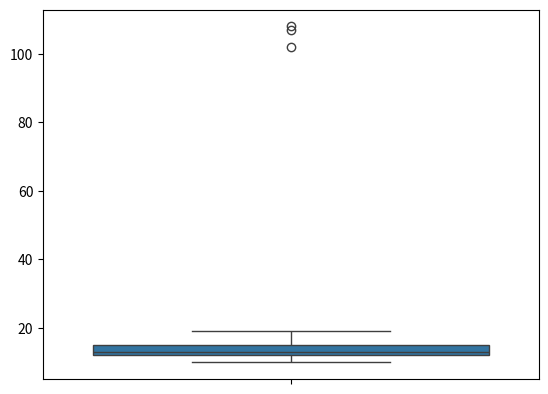

Generate this figure with matplotlib:
import numpy as np
import matplotlib
import seaborn as sns
from matplotlib import pyplot, pyplot as plt
# sort the data
# calculate q1 and q3
# IQR (q1-q3)
# find the lower fence (q1-1.5(IQR))
# find the higher fence (q1 + 1.5(IQR))

# sort the data
dataset=[11,10,12,14,12,15,14,13,15,102,12,14,17,19,107,10,13,12,14,12,108,12,11,14,13,15,10,15,12,10,14,13,15,10]
sorted_data = sorted(dataset)
print(sorted_data)

# calculate q1 and q3
q1,q3=np.percentile(dataset,[25,75])
print(q1,q3)

#IQR
IQR=q3-q1
print(IQR)

# find the lower fence & higher fence
lower_fence=q1-(1.5*IQR)
higher_fence=q3+(1.5*IQR)
print(lower_fence,higher_fence)

sns.boxplot(dataset)
